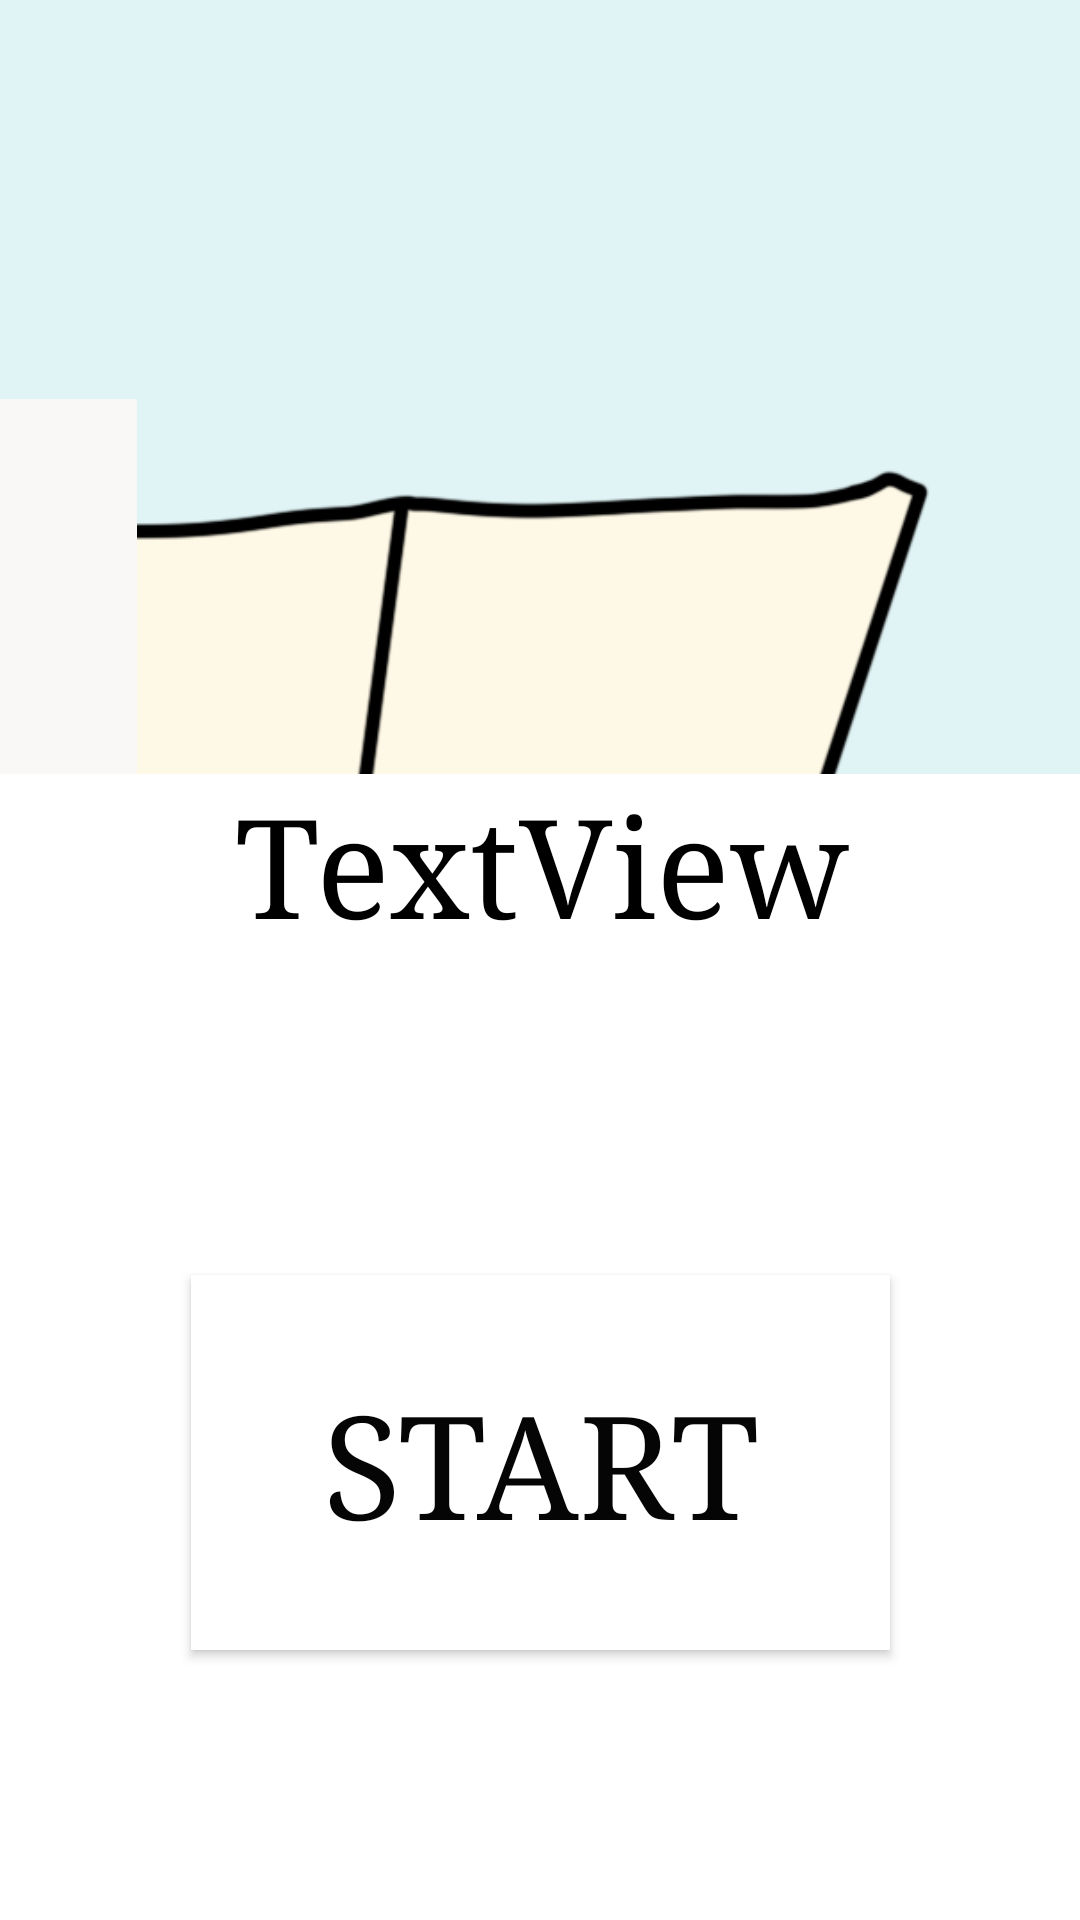

Layout XML and referenced resources for this Android screen:
<!-- AndroidManifest.xml: application theme Theme.TheOregonTrailMasonandHolden -->
<!-- res/layout/activity_main.xml -->
<?xml version="1.0" encoding="utf-8"?>
<androidx.constraintlayout.widget.ConstraintLayout xmlns:android="http://schemas.android.com/apk/res/android"
    xmlns:app="http://schemas.android.com/apk/res-auto"
    xmlns:tools="http://schemas.android.com/tools"
    android:layout_width="match_parent"
    android:layout_height="match_parent"
    android:background="#050505"
    tools:context=".MainActivity">

    <ImageView
        android:id="@+id/imageView2"
        android:layout_width="2097dp"
        android:layout_height="1217dp"
        app:layout_constraintBottom_toBottomOf="parent"
        app:layout_constraintEnd_toEndOf="parent"
        app:layout_constraintStart_toStartOf="parent"
        app:srcCompat="@drawable/untitled_artwork__1_"
        tools:srcCompat="@drawable/untitled_artwork__1_" />

    <TextView
        android:id="@+id/headerText"
        android:layout_width="wrap_content"
        android:layout_height="wrap_content"
        android:layout_marginStart="5dp"
        android:layout_marginTop="133dp"
        android:layout_marginBottom="27dp"
        android:background="#FAF7F7"
        android:text="The Oregon Trail"
        android:textAllCaps="true"
        android:textColor="#0B0A0A"
        android:textSize="96sp"
        android:textStyle="bold"
        android:typeface="serif"
        app:layout_constraintBottom_toTopOf="@+id/middleText"
        app:layout_constraintStart_toStartOf="@+id/middleText"
        app:layout_constraintTop_toTopOf="parent" />

    <Button
        android:id="@+id/startButton"
        android:layout_width="233dp"
        android:layout_height="125dp"
        android:layout_marginBottom="90dp"
        android:background="#F8F4F4"
        android:backgroundTint="@color/white"
        android:backgroundTintMode="add"
        android:foregroundTint="#F8F5F5"
        android:text="Start"
        android:textColor="#050505"
        android:textColorHighlight="#F8F5F5"
        android:textColorLink="#F8EDED"
        android:textSize="48sp"
        android:typeface="serif"
        app:iconTint="#EFE8EA"
        app:layout_constraintBottom_toBottomOf="parent"
        app:layout_constraintEnd_toEndOf="parent"
        app:layout_constraintStart_toStartOf="parent"
        app:layout_constraintTop_toBottomOf="@+id/middleText" />

    <TextView
        android:id="@+id/middleText"
        android:layout_width="999dp"
        android:layout_height="0dp"
        android:layout_marginBottom="81dp"
        android:textAlignment="center"
        android:textAllCaps="true"
        android:textColor="#FFFFFF"
        android:textSize="34sp"
        android:typeface="serif"
        app:layout_constraintBottom_toTopOf="@+id/startButton"
        app:layout_constraintEnd_toEndOf="parent"
        app:layout_constraintStart_toStartOf="parent"
        app:layout_constraintTop_toBottomOf="@+id/headerText" />

    <TextView
        android:id="@+id/loreTextMain"
        android:layout_width="1624dp"
        android:layout_height="396dp"
        android:background="#FFFFFF"
        android:text="TextView"
        android:textAlignment="center"
        android:textColor="@color/black"
        android:textSize="46sp"
        android:typeface="serif"
        app:layout_constraintBottom_toTopOf="@+id/startButton"
        app:layout_constraintEnd_toEndOf="parent"
        app:layout_constraintStart_toStartOf="parent"
        app:layout_constraintTop_toBottomOf="@+id/headerText" />

</androidx.constraintlayout.widget.ConstraintLayout>
<!-- resources referenced by this layout -->
<resources>
  <!-- drawable untitled_artwork__1_: png bitmap (drawable, 661996 bytes) -->
  <style name="Theme.TheOregonTrailMasonandHolden" parent="Theme.MaterialComponents.DayNight.DarkActionBar">
          
          <item name="colorPrimary">@color/purple_500</item>
          <item name="colorPrimaryVariant">@color/purple_700</item>
          <item name="colorOnPrimary">@color/white</item>
          
          <item name="colorSecondary">@color/teal_200</item>
          <item name="colorSecondaryVariant">@color/teal_700</item>
          <item name="colorOnSecondary">@color/black</item>
          
          <item name="android:statusBarColor">?attr/colorPrimaryVariant</item>
          
      </style>
  <!-- not gathered from this repository: default colours our renderer supplied (Android Studio template values) -->
  <color name="purple_500">#FF6200EE</color>
  <color name="purple_700">#FF3700B3</color>
  <color name="teal_200">#FF03DAC5</color>
  <color name="teal_700">#FF018786</color>
  <color name="black">#FF000000</color>
  <color name="white">#FFFFFFFF</color>
</resources>
